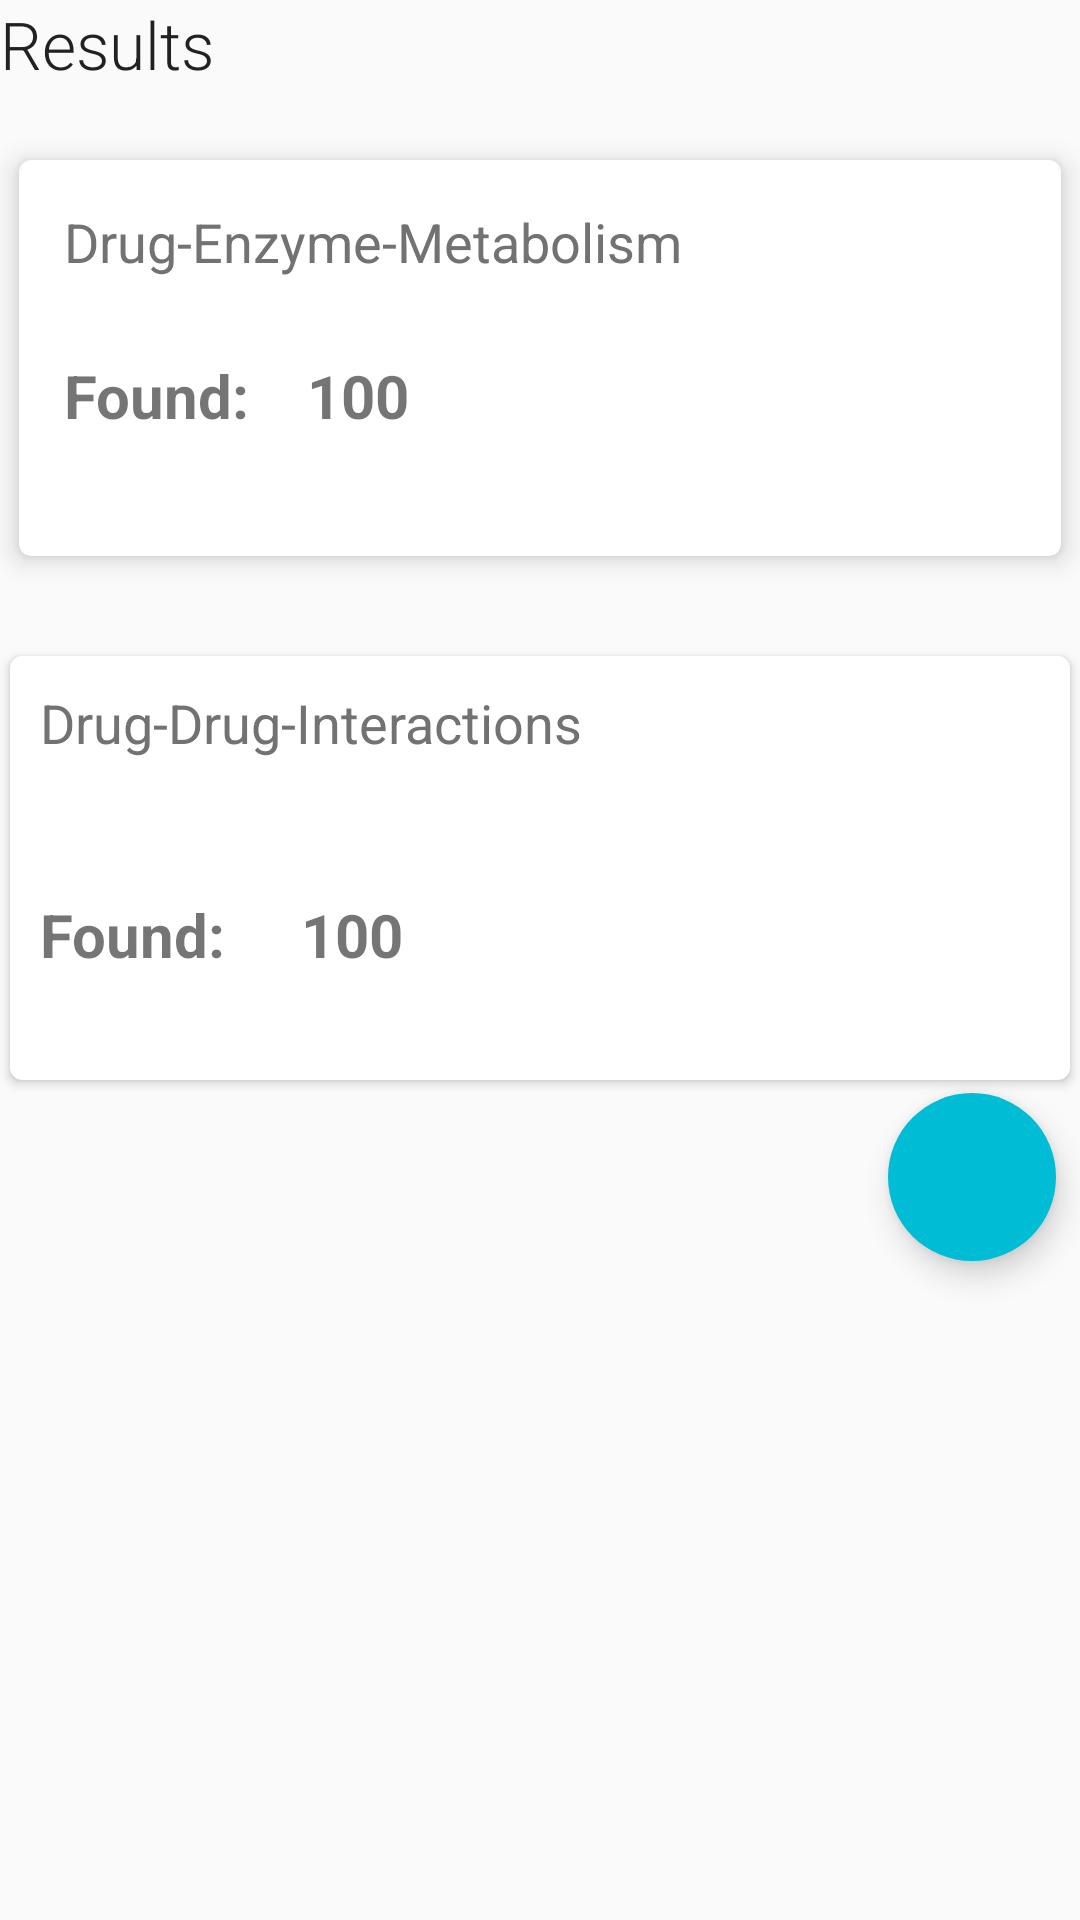

Write the Android layout XML for this screen, with the resource values it uses.
<!-- AndroidManifest.xml: application theme AppTheme -->
<!-- res/layout/result_overview_layout.xml -->
<?xml version="1.0" encoding="utf-8"?>
<LinearLayout xmlns:android="http://schemas.android.com/apk/res/android"
    xmlns:app="http://schemas.android.com/apk/res-auto"
    xmlns:card_view="http://schemas.android.com/tools"
    android:layout_width="match_parent"
    android:layout_height="match_parent"
    android:layout_margin="10dp"
    android:orientation="vertical">

    <TextView
        android:id="@+id/textView4"
        android:layout_width="wrap_content"
        android:layout_height="wrap_content"
        android:layout_marginBottom="15dp"
        android:fontFamily="sans-serif-light"
        android:text="@string/results"
        android:textAppearance="?android:attr/textAppearanceLarge" />

    <android.support.v7.widget.CardView
        xmlns:android="http://schemas.android.com/apk/res/android"
        xmlns:card_view="http://schemas.android.com/apk/res-auto"
        android:id="@+id/enzymecard"
        android:layout_width="match_parent"
        android:layout_height="150dp"
        android:layout_marginBottom="20dp"
        android:foreground="?android:attr/selectableItemBackground"
        card_view:cardCornerRadius="4dp"
        card_view:cardElevation="5dp"
        card_view:cardUseCompatPadding="true"
        card_view:contentPadding="5dp">

        <RelativeLayout
            android:layout_width="match_parent"
            android:layout_height="match_parent"
            android:padding="10dp">

            <TextView
                android:id="@+id/textView5"
                android:layout_width="wrap_content"
                android:layout_height="wrap_content"
                android:fontFamily="sans-serif-bold"
                android:text="@string/enzyme_interaction"
                android:textAppearance="?android:attr/textAppearanceMedium" />

            <TextView
                android:id="@+id/textView6"
                android:layout_width="wrap_content"
                android:layout_height="wrap_content"
                android:layout_alignParentBottom="true"
                android:layout_alignParentLeft="true"
                android:layout_alignParentStart="true"
                android:layout_marginBottom="25dp"
                android:text="@string/found"
                android:textAppearance="?android:attr/textAppearanceSmall"
                android:textSize="20sp"
                android:textStyle="bold" />

            <TextView
                android:id="@+id/enzymResultNumTextView"
                android:layout_width="wrap_content"
                android:layout_height="wrap_content"
                android:layout_alignTop="@+id/textView6"

                android:layout_marginLeft="19dp"
                android:layout_marginStart="19dp"
                android:layout_toEndOf="@+id/textView6"
                android:layout_toRightOf="@+id/textView6"
                android:text="100"
                android:textAppearance="?android:attr/textAppearanceSmall"
                android:textSize="20sp"
                android:textStyle="bold" />
        </RelativeLayout>
    </android.support.v7.widget.CardView>


    <android.support.v7.widget.CardView
        xmlns:android="http://schemas.android.com/apk/res/android"
        xmlns:card_view="http://schemas.android.com/apk/res-auto"
        android:id="@+id/drugcard"
        android:layout_width="match_parent"
        android:layout_height="150dp"
        android:elevation="5dp"
        android:foreground="?android:attr/selectableItemBackground"
        card_view:cardCornerRadius="4dp"
        card_view:cardUseCompatPadding="true">

        <RelativeLayout
            android:layout_width="match_parent"
            android:layout_height="match_parent"
            android:padding="10dp"
            card_view:cardCornerRadius="4dp">

            <TextView
                android:id="@+id/textView7"
                android:layout_width="wrap_content"
                android:layout_height="wrap_content"
                android:fontFamily="sans-serif-bold"
                android:text="@string/drugdruginteractions"
                android:textAppearance="?android:attr/textAppearanceMedium" />

            <TextView
                android:id="@+id/textView8"
                android:layout_width="wrap_content"
                android:layout_height="wrap_content"
                android:layout_alignParentBottom="true"
                android:layout_alignParentLeft="true"
                android:layout_alignParentStart="true"
                android:layout_marginBottom="25dp"
                android:text="@string/found"
                android:textAppearance="?android:attr/textAppearanceSmall"
                android:textSize="20sp"
                android:textStyle="bold" />

            <TextView
                android:id="@+id/drugResultTextView"
                android:layout_width="wrap_content"
                android:layout_height="wrap_content"
                android:layout_alignTop="@+id/textView8"
                android:layout_marginLeft="25dp"
                android:layout_marginStart="25dp"
                android:layout_toEndOf="@+id/textView8"
                android:layout_toRightOf="@+id/textView8"
                android:text="100"
                android:textAppearance="?android:attr/textAppearanceSmall"
                android:textSize="20sp"
                android:textStyle="bold" />
        </RelativeLayout>

    </android.support.v7.widget.CardView>

    <android.support.design.widget.FloatingActionButton
        android:id="@+id/save_fab"
        android:layout_width="56dp"
        android:layout_height="56dp"
        android:layout_gravity="bottom|right"

        android:layout_marginBottom="8dp"
        android:layout_marginRight="8dp"
        android:elevation="4dp"
        android:stateListAnimator="@null"
        app:borderWidth="0dp" />

</LinearLayout>
<!-- resources referenced by this layout -->
<resources>
  <string name="drugdruginteractions">Drug-Drug-Interactions</string>
  <string name="enzyme_interaction">Drug-Enzyme-Metabolism</string>
  <string name="found">Found:</string>
  <string name="results">Results</string>
  <style name="AppTheme" parent="Theme.AppCompat.Light.DarkActionBar">
          <item name="windowNoTitle">true</item>
          
          <item name="windowActionBar">false</item>
          
          <item name="colorPrimary">@color/primary</item>
  
          
          <item name="colorPrimaryDark">@color/primary_dark</item>
  
          <item name="android:textColorPrimary">@color/primary_text</item>
          <item name="android:textColorSecondary">@color/secondary_text</item>
          <item name="actionMenuTextColor">@color/icons</item>
  
          
          <item name="colorAccent">@color/accent</item>
          
      </style>
  <color name="primary">#009688</color>
  <color name="primary_dark">#00796B</color>
  <color name="primary_text">#212121</color>
  <color name="secondary_text">#727272</color>
  <color name="icons">#FFFFFF</color>
  <color name="accent">#00BCD4</color>
</resources>
